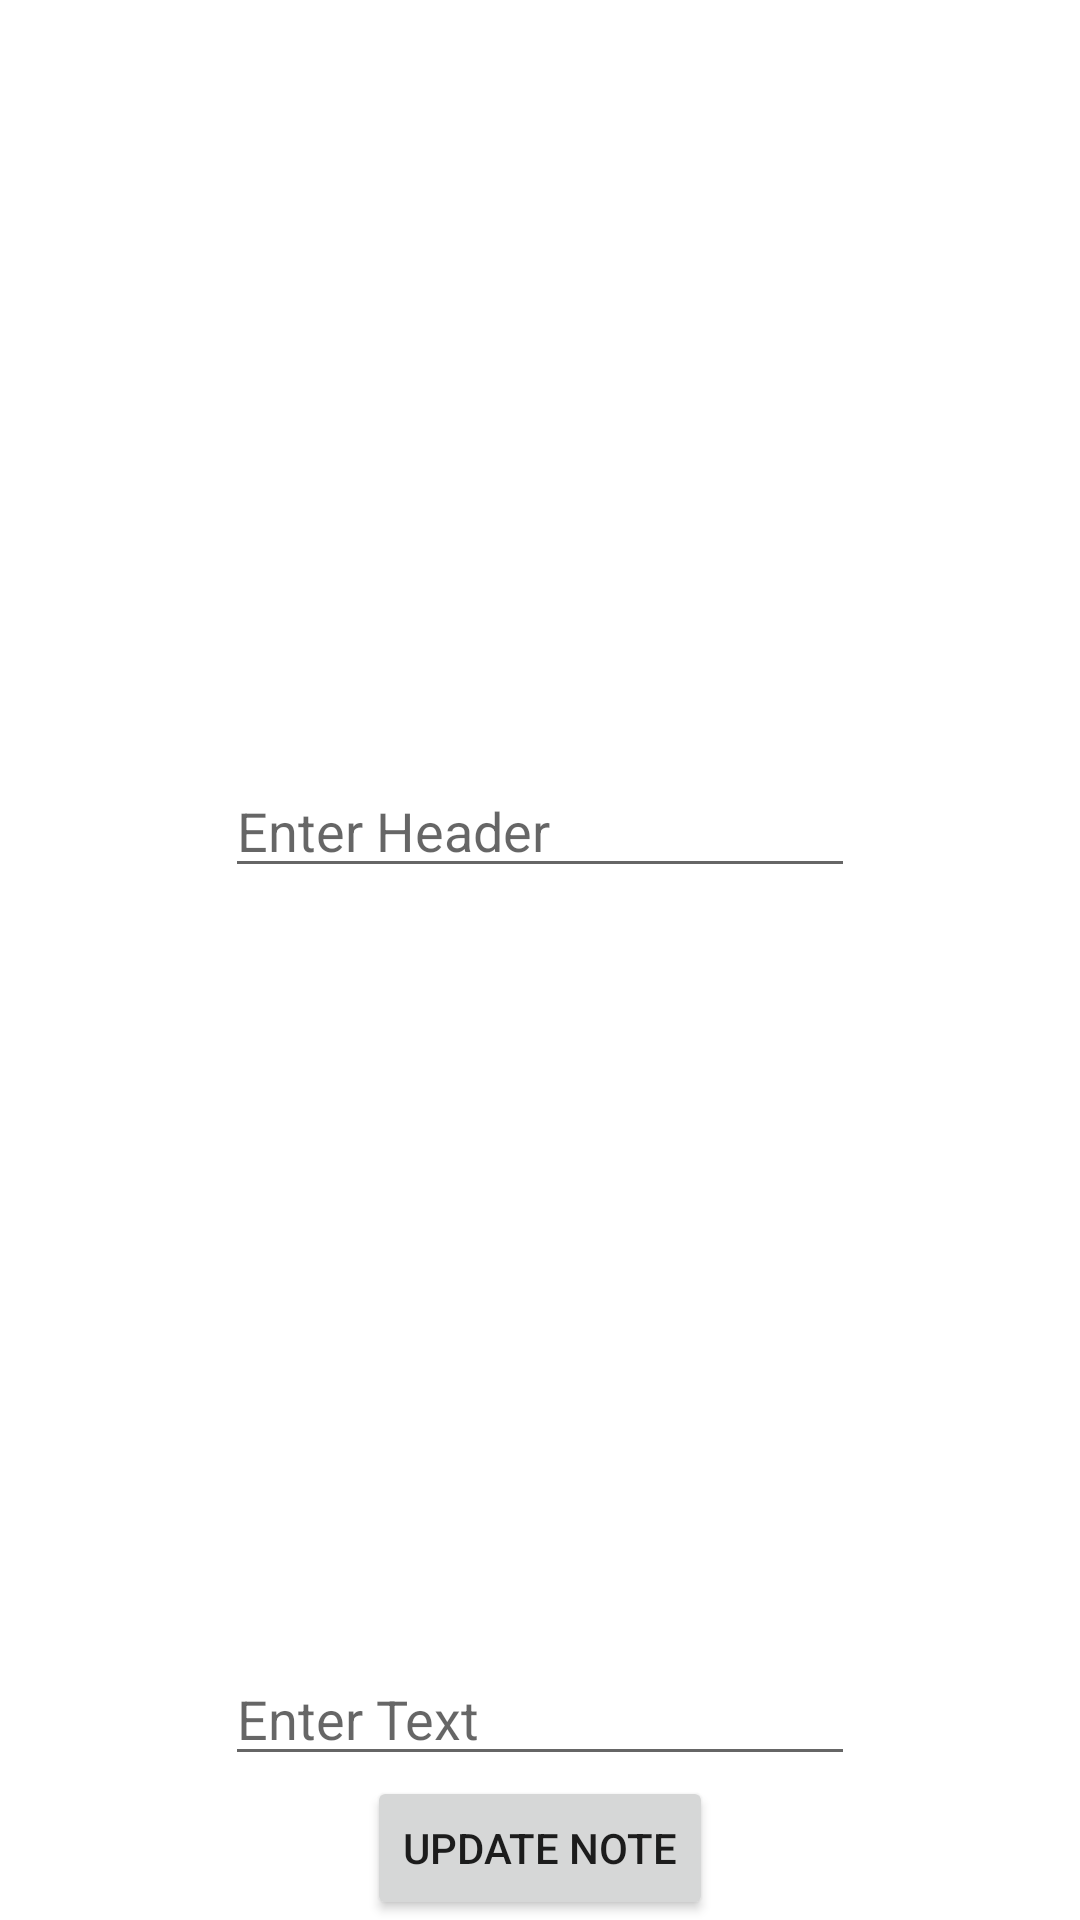

This screen was rendered from an Android layout file. Write that file and the resources it references.
<!-- AndroidManifest.xml: application theme Theme.Challenge2 -->
<!-- res/layout/fragment_edit_note.xml -->
<?xml version="1.0" encoding="utf-8"?>
<androidx.constraintlayout.widget.ConstraintLayout
    xmlns:android="http://schemas.android.com/apk/res/android"
    xmlns:app="http://schemas.android.com/apk/res-auto"
    xmlns:tools="http://schemas.android.com/tools"
    android:layout_width="match_parent"
    android:layout_height="match_parent"
    tools:context=".EditNoteFragment">


    <EditText
        android:id="@+id/edit_text_update_header"
        android:layout_width="wrap_content"
        android:layout_height="wrap_content"
        android:ems="10"
        android:hint="@string/enter_header"
        android:inputType="textPersonName"
        app:layout_constraintBottom_toTopOf="@+id/edit_text_update_text"
        app:layout_constraintEnd_toEndOf="parent"
        app:layout_constraintStart_toStartOf="parent"
        app:layout_constraintTop_toTopOf="parent"
        android:autofillHints="header" />

    <EditText
        android:id="@+id/edit_text_update_text"
        android:layout_width="wrap_content"
        android:layout_height="wrap_content"
        android:hint="@string/enter_text"
        android:ems="10"
        android:inputType="textPersonName"
        app:layout_constraintBottom_toTopOf="@+id/button_update_note"
        app:layout_constraintEnd_toEndOf="parent"
        app:layout_constraintStart_toStartOf="parent"
        android:autofillHints="note" />

    <Button
        android:id="@+id/button_update_note"
        android:layout_width="wrap_content"
        android:layout_height="wrap_content"
        android:text="@string/update_note"
        app:layout_constraintBottom_toBottomOf="parent"
        app:layout_constraintEnd_toEndOf="parent"
        app:layout_constraintStart_toStartOf="parent" />
</androidx.constraintlayout.widget.ConstraintLayout>
<!-- resources referenced by this layout -->
<resources>
  <string name="enter_header">Enter Header</string>
  <string name="enter_text">Enter Text</string>
  <string name="update_note">Update Note</string>
  <style name="Theme.Challenge2" parent="Theme.MaterialComponents.DayNight.DarkActionBar">
          
          <item name="colorPrimary">@color/purple_500</item>
          <item name="colorPrimaryVariant">@color/purple_700</item>
          <item name="colorOnPrimary">@color/white</item>
          
          <item name="colorSecondary">@color/teal_200</item>
          <item name="colorSecondaryVariant">@color/teal_700</item>
          <item name="colorOnSecondary">@color/black</item>
          
          <item name="android:statusBarColor">?attr/colorPrimaryVariant</item>
          
      </style>
  <!-- not gathered from this repository: default colours our renderer supplied (Android Studio template values) -->
  <color name="purple_500">#FF6200EE</color>
  <color name="purple_700">#FF3700B3</color>
  <color name="teal_200">#FF03DAC5</color>
  <color name="teal_700">#FF018786</color>
  <color name="black">#FF000000</color>
  <color name="white">#FFFFFFFF</color>
</resources>
